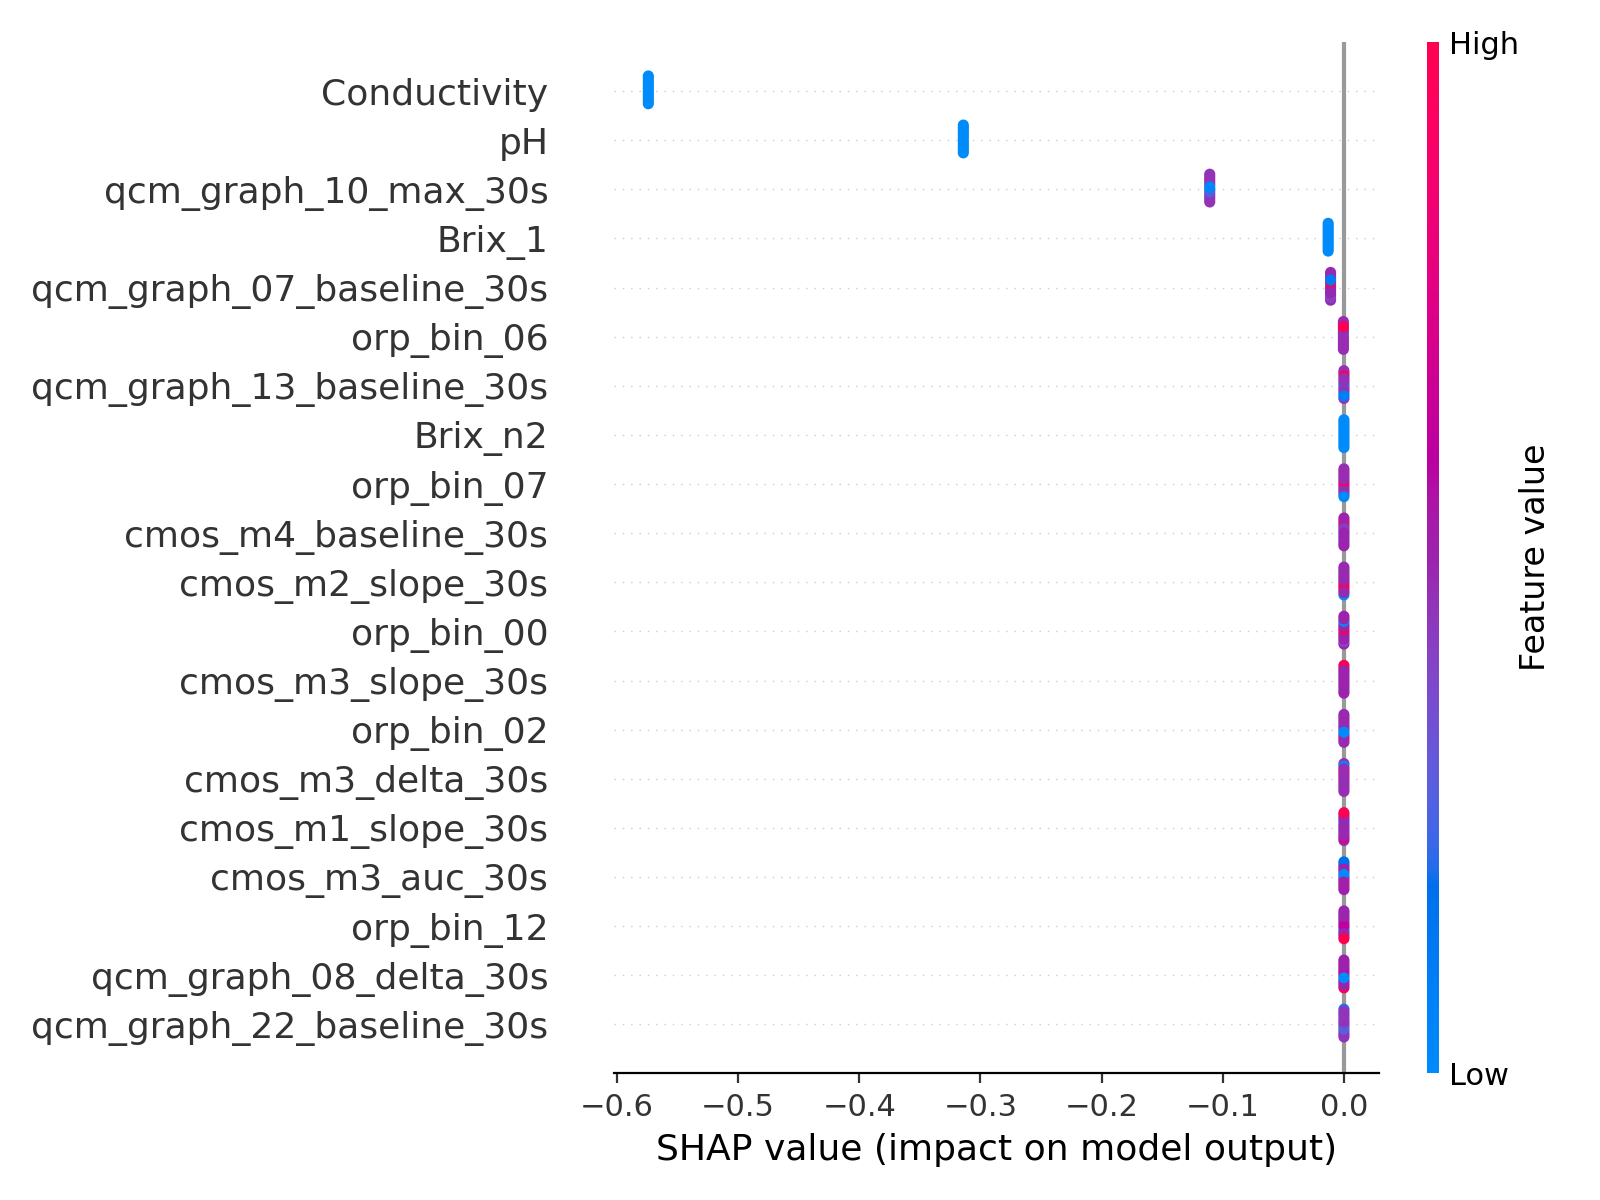

The table this chart was drawn from, first rows:
feature, mean_abs_shap
Conductivity, 0.5742
pH, 0.3142
qcm_graph_10_max_30s, 0.1108
Brix_1, 0.013
qcm_graph_07_baseline_30s, 0.011
orp_bin_06, 0.0004513
qcm_graph_13_baseline_30s, 9.381556423551615e-08
Brix_n2, 7.537510799171159e-08
orp_bin_07, 1.8957642070895935e-08
cmos_m4_baseline_30s, 1.3440662150475744e-16
cmos_m2_slope_30s, 1.1891961989776667e-16
orp_bin_00, 8.827844465942234e-17
cmos_m3_slope_30s, 4.6021043388880306e-17
orp_bin_02, 2.588541378638569e-17
cmos_m3_delta_30s, 1.4755228409027324e-17
cmos_m1_slope_30s, 3.749252466610431e-24
cmos_m3_auc_30s, 2.0521696806098705e-25
orp_bin_12, 5.812924669071795e-28
qcm_graph_04_max_30s, 0.0
qcm_graph_14_max_30s, 0.0
qcm_graph_11_baseline_30s, 0.0
qcm_graph_03_auc_30s, 0.0
qcm_graph_13_slope_30s, 0.0
qcm_graph_10_auc_30s, 0.0
qcm_graph_09_slope_30s, 0.0
qcm_graph_15_max_30s, 0.0
qcm_graph_21_auc_30s, 0.0
qcm_graph_13_delta_30s, 0.0
qcm_graph_20_baseline_30s, 0.0
qcm_graph_03_delta_30s, 0.0
qcm_graph_15_baseline_30s, 0.0
qcm_graph_11_delta_30s, 0.0
qcm_graph_05_max_30s, 0.0
qcm_graph_14_auc_30s, 0.0
qcm_graph_05_baseline_30s, 0.0
qcm_graph_08_baseline_30s, 0.0
qcm_graph_07_delta_30s, 0.0
qcm_graph_14_delta_30s, 0.0
qcm_graph_16_delta_30s, 0.0
qcm_graph_04_auc_30s, 0.0
group_id, 0.0
qcm_graph_16_auc_30s, 0.0
qcm_graph_10_slope_30s, 0.0
qcm_graph_09_delta_30s, 0.0
qcm_graph_08_slope_30s, 0.0
qcm_graph_12_slope_30s, 0.0
qcm_graph_15_delta_30s, 0.0
qcm_graph_12_delta_30s, 0.0
qcm_graph_10_delta_30s, 0.0
qcm_graph_16_max_30s, 0.0
qcm_graph_07_max_30s, 0.0
qcm_graph_08_auc_30s, 0.0
qcm_graph_04_slope_30s, 0.0
qcm_graph_13_max_30s, 0.0
qcm_graph_09_auc_30s, 0.0
qcm_graph_13_auc_30s, 0.0
qcm_graph_20_delta_30s, 0.0
qcm_graph_09_baseline_30s, 0.0
qcm_graph_20_max_30s, 0.0
qcm_graph_01_max_30s, 0.0
... 82 more rows
